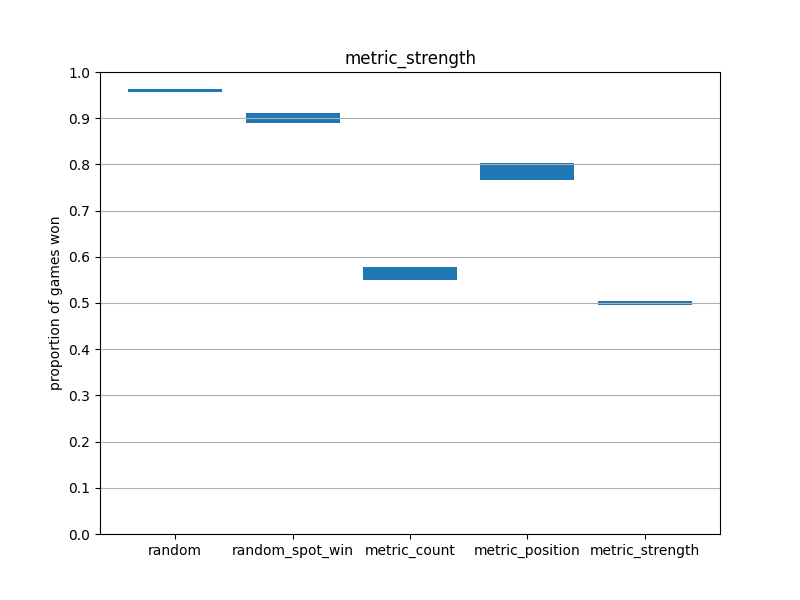

The table this chart was drawn from, first rows:
vs, m, w
random, 0.963, 0.956
random_spot_win, 0.911, 0.89
metric_count, 0.579, 0.549
metric_position, 0.802, 0.767
metric_strength, 0.504, 0.496
